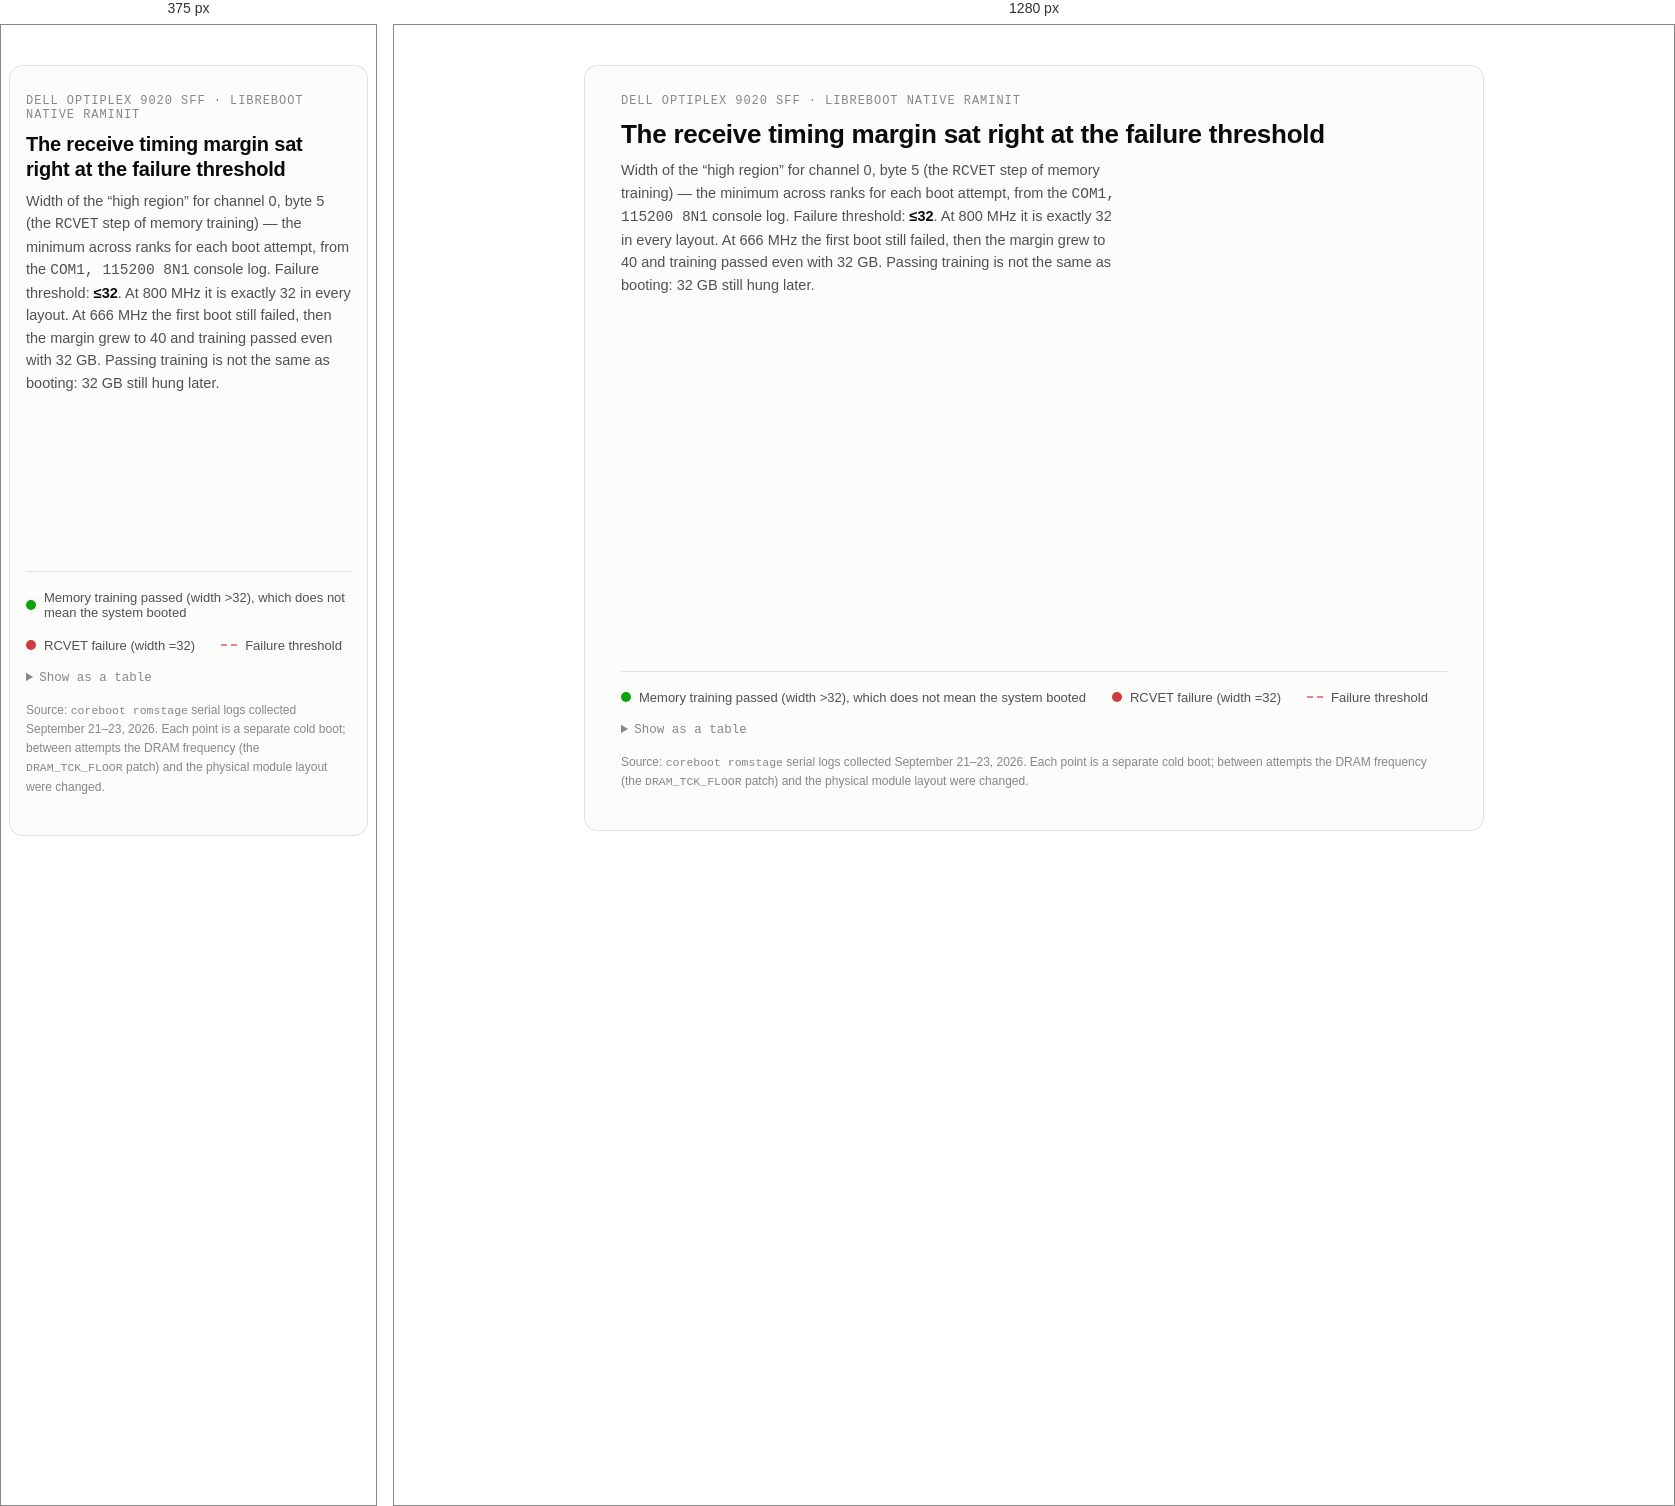
Rendered at 375 px and 1280 px, left to right.

<!-- file: rcven-margin-chart.en.html -->
<!doctype html>
<meta charset="utf-8">
<meta name="viewport" content="width=device-width, initial-scale=1">
<title>RcvEn margin</title>
<style>
.viz-root{
  color-scheme: light;
  --surface:      #fcfcfb;
  --page:         #f9f9f7;
  --ink:          #0b0b0b;
  --ink-2:        #52514e;
  --muted:        #898781;
  --grid:         #e1e0d9;
  --baseline:     #c3c2b7;
  --good:         #0ca30c;
  --critical:     #d03b3b;
  --track:        #b9c4d6;
  --border:       rgba(11,11,11,0.10);
  --chip-good-bg:    #e6f6e6;
  --chip-crit-bg:    #fbe9e9;
}
@media (prefers-color-scheme: dark){
  :root:where(:not([data-theme="light"])) .viz-root{
    color-scheme: dark;
    --surface:      #1a1a19;
    --page:         #0d0d0d;
    --ink:          #ffffff;
    --ink-2:        #c3c2b7;
    --muted:        #898781;
    --grid:         #2c2c2a;
    --baseline:     #383835;
    --good:         #0ca30c;
    --critical:     #e66767;
    --track:        #3a475c;
    --border:       rgba(255,255,255,0.10);
    --chip-good-bg:    #123312;
    --chip-crit-bg:    #3a1414;
  }
}
:root[data-theme="dark"] .viz-root{
  color-scheme: dark;
  --surface:      #1a1a19;
  --page:         #0d0d0d;
  --ink:          #ffffff;
  --ink-2:        #c3c2b7;
  --muted:        #898781;
  --grid:         #2c2c2a;
  --baseline:     #383835;
  --good:         #0ca30c;
  --critical:     #e66767;
  --track:        #3a475c;
  --border:       rgba(255,255,255,0.10);
  --chip-good-bg:    #123312;
  --chip-crit-bg:    #3a1414;
}

*{box-sizing:border-box}
body{background:var(--page)}
.viz-root{
  font-family: system-ui, -apple-system, "Segoe UI", sans-serif;
  color: var(--ink);
  max-width: 900px;
  margin: 0 auto;
  padding-block: 32px 40px;
}
.mono{ font-family: "JetBrains Mono", ui-monospace, "SF Mono", Menlo, monospace; }

.card{
  background: var(--surface);
  border: 1px solid var(--border);
  border-radius: 14px;
  padding: 28px clamp(16px, 4vw, 36px) 26px;
}

.eyebrow{
  font-size: 12px;
  letter-spacing: .08em;
  text-transform: uppercase;
  color: var(--muted);
  font-family: "JetBrains Mono", ui-monospace, monospace;
  margin: 0 0 10px;
}
h1{
  font-size: clamp(20px, 3.4vw, 26px);
  line-height: 1.25;
  margin: 0 0 8px;
  text-wrap: balance;
  font-weight: 700;
  letter-spacing: -.01em;
}
.sub{
  color: var(--ink-2);
  font-size: 14.5px;
  line-height: 1.55;
  max-width: 62ch;
  margin: 0 0 26px;
}
.sub b{ color: var(--ink); font-weight: 600; }

.chartwrap{ position: relative; }
svg{ display:block; width:100%; height:auto; overflow: visible; }

.axislabel{ fill: var(--muted); font-size: 11px; font-family: "JetBrains Mono", ui-monospace, monospace; }
.gridline{ stroke: var(--grid); stroke-width: 1; }
.baseline{ stroke: var(--baseline); stroke-width: 1; }
.threshold{ stroke: var(--critical); stroke-width: 1.5; stroke-dasharray: 4 4; opacity: .55; }
.thresholdlabel{ fill: var(--critical); font-size: 11px; font-family: "JetBrains Mono", ui-monospace, monospace; font-weight: 600; }

.track{ fill:none; stroke: var(--track); stroke-width: 2; stroke-linejoin: round; stroke-linecap: round; }
.dot{ stroke: var(--surface); stroke-width: 2; cursor: pointer; }
.dot.ok{ fill: var(--good); }
.dot.fail{ fill: var(--critical); }
.hit{ fill: transparent; cursor: pointer; }

.pointlabel{ font-size: 11px; font-weight: 700; font-family: "JetBrains Mono", ui-monospace, monospace; }
.pointlabel.ok{ fill: var(--good); }
.pointlabel.fail{ fill: var(--critical); }

.xtick{ fill: var(--muted); font-size: 10.5px; }

.eventline{ stroke: var(--ink-2); stroke-width: 1; stroke-dasharray: 2 3; opacity: .45; }
.eventlabel{ fill: var(--ink-2); font-size: 10.5px; font-weight: 600; }

.legend{
  display:flex; flex-wrap: wrap; gap: 18px 26px;
  margin-top: 22px; padding-top: 18px;
  border-top: 1px solid var(--border);
  font-size: 13px; color: var(--ink-2);
}
.legend .item{ display:flex; align-items:center; gap: 8px; }
.legend .sw{ width: 10px; height: 10px; border-radius: 50%; flex: none; }
.legend .sw.ok{ background: var(--good); }
.legend .sw.fail{ background: var(--critical); }
.legend .sw.line{ width: 16px; height: 0; border-top: 2px dashed var(--critical); opacity:.6; border-radius:0; }

.tooltip{
  position:absolute; pointer-events:none; z-index:5;
  background: var(--ink); color: var(--surface);
  font-size: 12.5px; line-height:1.5;
  padding: 8px 11px; border-radius: 8px;
  transform: translate(-50%, calc(-100% - 12px));
  opacity: 0; transition: opacity .1s ease;
  white-space: nowrap;
  font-family: "JetBrains Mono", ui-monospace, monospace;
}
.tooltip b{ font-weight:700; }
.tooltip .status-ok{ color:#7ee787; }
.tooltip .status-fail{ color:#ff9b9b; }
.tooltip.show{ opacity: 1; }

details.tablewrap{ margin-top: 18px; }
details.tablewrap summary{
  cursor:pointer; font-size: 12.5px; color: var(--muted);
  font-family: "JetBrains Mono", ui-monospace, monospace;
  user-select:none;
}
table.datatable{
  width:100%; border-collapse: collapse; margin-top: 12px; font-size: 12.5px;
}
table.datatable th, table.datatable td{
  text-align:left; padding: 6px 10px 6px 0; border-bottom: 1px solid var(--grid);
  font-variant-numeric: tabular-nums;
}
table.datatable th{ color: var(--muted); font-weight: 600; font-size: 11px; text-transform: uppercase; letter-spacing: .04em; }
table.datatable td.status-ok{ color: var(--good); font-weight:600; }
table.datatable td.status-fail{ color: var(--critical); font-weight:600; }

.foot{
  margin-top: 16px; font-size: 12px; color: var(--muted); line-height: 1.6;
}
.foot code{ font-family: "JetBrains Mono", ui-monospace, monospace; font-size: 11.5px; }

@media (max-width: 480px){
  .xtick{ display:none }
}
</style>

<link rel="stylesheet" href="https://fonts.googleapis.com/css2?family=JetBrains+Mono:wght@500;600;700&display=swap">

<div class="viz-root">
  <div class="card">
    <p class="eyebrow">Dell OptiPlex 9020 SFF · Libreboot native raminit</p>
    <h1>The receive timing margin sat right at the failure threshold</h1>
    <p class="sub">
      Width of the “high region” for channel&nbsp;0, byte&nbsp;5 (the <span class="mono">RCVET</span> step
      of memory training) — the minimum across ranks for each boot attempt, from the <span class="mono">COM1, 115200 8N1</span> console log.
      Failure threshold: <b>≤32</b>. At 800&nbsp;MHz it is exactly 32 in every layout. At 666&nbsp;MHz the first boot still failed, then the margin grew to 40 and training passed even with 32&nbsp;GB. Passing training is not the same as booting: 32&nbsp;GB still hung later.
    </p>

    <div class="chartwrap" id="chartwrap">
      <svg id="chart" viewBox="0 0 860 340" role="img" aria-label="RcvEn window width per boot attempt"></svg>
      <div class="tooltip" id="tooltip"></div>
    </div>

    <div class="legend">
      <div class="item"><span class="sw ok"></span> Memory training passed (width&nbsp;&gt;32), which does not mean the system booted</div>
      <div class="item"><span class="sw fail"></span> RCVET failure (width&nbsp;=32)</div>
      <div class="item"><span class="sw line"></span> Failure threshold</div>
    </div>

    <details class="tablewrap">
      <summary>Show as a table</summary>
      <table class="datatable" id="datatable"></table>
    </details>

    <p class="foot">
      Source: <code>coreboot romstage</code> serial logs collected September 21–23, 2026.
      Each point is a separate cold boot; between attempts the DRAM frequency (the
      <code>DRAM_TCK_FLOOR</code> patch) and the physical module layout were changed.
    </p>
  </div>
</div>

<script>
(function(){
  const data = [
    {label:"800 MHz · #1",                    sub:"4×8 GB", width:32, status:"fail"},
    {label:"800 MHz · #2",                    sub:"one 8 GB → 4 GB in channel 1", width:32, status:"fail"},
    {label:"800 MHz · #3",                    sub:"4 GB in channel 0, adjacent slot", width:32, status:"fail"},
    {label:"666 MHz · #1",                    sub:"3×8 GB, first boot after the patch", width:32, status:"fail"},
    {label:"666 MHz · 2 sticks",              sub:"16 GB", width:40, status:"ok"},
    {label:"666 MHz · 3 sticks",              sub:"24 GB", width:40, status:"ok"},
    {label:"666 MHz · 4×(8+4+8+8)",           sub:"28 GB", width:40, status:"ok"},
    {label:"666 MHz · 4×8 GB",                sub:"32 GB — training OK, hangs later", width:40, status:"ok"},
    {label:"666 MHz · 4×(8+4+8+8) #2",        sub:"28 GB, different slots", width:40, status:"ok"},
  ];

  const W = 860, H = 340;
  const padL = 40, padR = 20, padT = 36, padB = 56;
  const plotW = W - padL - padR, plotH = H - padT - padB;
  const yMax = 64, yMin = 0;
  const threshold = 32;

  const xAt = i => padL + (plotW * i) / (data.length - 1);
  const yAt = v => padT + plotH - (plotH * (v - yMin)) / (yMax - yMin);

  const svg = document.getElementById('chart');
  const NS = 'http://www.w3.org/2000/svg';
  const el = (tag, attrs) => {
    const n = document.createElementNS(NS, tag);
    for (const k in attrs) n.setAttribute(k, attrs[k]);
    return n;
  };

  // gridlines + y ticks
  [0, 16, 32, 48, 64].forEach(v => {
    const y = yAt(v);
    svg.appendChild(el('line', {x1: padL, x2: W - padR, y1: y, y2: y, class: v === 0 ? 'baseline' : 'gridline'}));
    const t = el('text', {x: padL - 10, y: y + 4, class: 'axislabel', 'text-anchor': 'end'});
    t.textContent = v;
    svg.appendChild(t);
  });

  // threshold line
  const ty = yAt(threshold);
  svg.appendChild(el('line', {x1: padL, x2: W - padR, y1: ty, y2: ty, class: 'threshold'}));
  const tl = el('text', {x: W - padR, y: ty - 7, class: 'thresholdlabel', 'text-anchor': 'end'});
  tl.textContent = 'failure threshold ≤32';
  svg.appendChild(tl);

  // event dividers
  function eventLine(afterIndex, label, row){
    const x = (xAt(afterIndex) + xAt(afterIndex + 1)) / 2;
    svg.appendChild(el('line', {x1: x, x2: x, y1: padT + 2, y2: padT + plotH, class: 'eventline'}));
    const t = el('text', {x: x, y: padT - 20 + row * 13, class: 'eventlabel', 'text-anchor': 'middle'});
    t.textContent = label;
    svg.appendChild(t);
  }
  eventLine(2, '↓ 666 MHz frequency', 0);
  eventLine(3, '↓ other layouts', 1);

  // track line
  let d = '';
  data.forEach((p, i) => {
    const x = xAt(i), y = yAt(p.width);
    d += (i === 0 ? 'M' : 'L') + x + ',' + y + ' ';
  });
  svg.appendChild(el('path', {d, class: 'track'}));

  // x tick labels (short, two lines: index + frequency group)
  data.forEach((p, i) => {
    const x = xAt(i);
    const t1 = el('text', {x, y: H - 30, class: 'xtick', 'text-anchor': 'middle'});
    t1.textContent = '#' + (i + 1);
    svg.appendChild(t1);
  });
  // frequency band labels
  const fband = el('text', {x: (xAt(0)+xAt(2))/2, y: H - 14, class: 'xtick', 'text-anchor':'middle'});
  fband.textContent = '800 MHz'; fband.style.fontWeight = '700';
  svg.appendChild(fband);
  const fband2 = el('text', {x: (xAt(3)+xAt(8))/2, y: H - 14, class: 'xtick', 'text-anchor':'middle'});
  fband2.textContent = '666 MHz'; fband2.style.fontWeight = '700';
  svg.appendChild(fband2);

  // dots + hit targets + value labels
  const tooltip = document.getElementById('tooltip');
  const wrap = document.getElementById('chartwrap');

  data.forEach((p, i) => {
    const x = xAt(i), y = yAt(p.width);
    const dot = el('circle', {cx: x, cy: y, r: 5, class: 'dot ' + p.status});
    svg.appendChild(dot);

    // sparse value label: only first fail, first ok, and last point
    if (i === 0 || i === 4 || i === data.length - 1) {
      const lbl = el('text', {x, y: y - 12, class: 'pointlabel ' + p.status, 'text-anchor': 'middle'});
      lbl.textContent = p.width;
      svg.appendChild(lbl);
    }

    const hit = el('circle', {cx: x, cy: y, r: 14, class: 'hit'});
    hit.addEventListener('mouseenter', () => showTip(x, y, p));
    hit.addEventListener('mousemove', () => showTip(x, y, p));
    hit.addEventListener('mouseleave', hideTip);
    hit.addEventListener('touchstart', (e) => { e.preventDefault(); showTip(x, y, p); }, {passive:false});
    svg.appendChild(hit);
  });

  function showTip(x, y, p){
    const rect = svg.getBoundingClientRect();
    const scale = rect.width / W;
    tooltip.style.left = (x * scale) + 'px';
    tooltip.style.top = (y * scale) + 'px';
    tooltip.innerHTML = '<b>' + p.label + '</b><br>' + p.sub + '<br>width = <b>' + p.width + '</b> &middot; ' +
      '<span class="status-' + p.status + '">' + (p.status === 'ok' ? 'OK' : 'FAIL') + '</span>';
    tooltip.classList.add('show');
  }
  function hideTip(){ tooltip.classList.remove('show'); }

  // table view
  const table = document.getElementById('datatable');
  let rows = '<tr><th>#</th><th>Attempt</th><th>Configuration</th><th>Width</th><th>Status</th></tr>';
  data.forEach((p, i) => {
    rows += '<tr><td>' + (i+1) + '</td><td>' + p.label + '</td><td>' + p.sub + '</td><td>' + p.width + '</td>' +
      '<td class="status-' + p.status + '">' + (p.status === 'ok' ? 'OK' : 'FAIL') + '</td></tr>';
  });
  table.innerHTML = rows;
})();
</script>